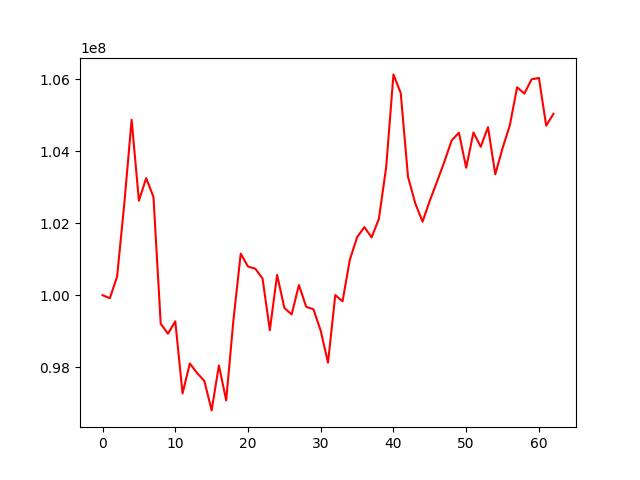

The table this chart was drawn from, first rows:
, 0
0, 100000000
1, 99915057
2, 100515533
3, 102562742
4, 104870570
5, 102623407
6, 103250015
7, 102729544
8, 99206826
9, 98929290
10, 99274225
11, 97272089
12, 98104437
13, 97837493
14, 97617078
15, 96800196
16, 98050194
17, 97076960
18, 99317515
19, 101152119
20, 100795506
21, 100735609
22, 100464825
23, 99029021
24, 100563553
25, 99645377
26, 99464395
27, 100281234
28, 99675882
29, 99608194
30, 99010286
31, 98125512
32, 100002991
33, 99828650
34, 100981538
35, 101608844
36, 101890069
37, 101604399
38, 102124096
39, 103556915
40, 106131344
41, 105611079
42, 103289445
43, 102548629
44, 102041289
45, 102623939
46, 103158965
47, 103705527
48, 104295691
49, 104512380
50, 103539093
51, 104518946
52, 104121155
53, 104665436
54, 103355425
55, 104080663
56, 104716645
57, 105773281
58, 105598524
59, 105995282
... 3 more rows
